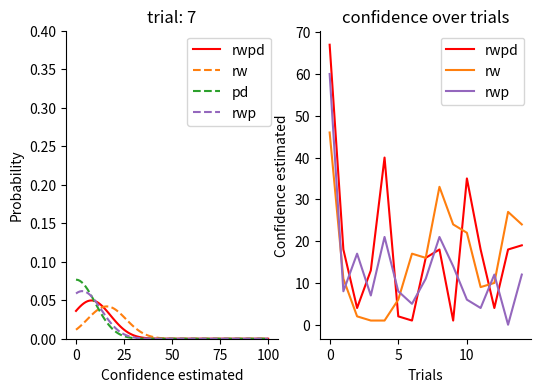

Generate this figure with matplotlib:
# -*- coding: utf-8 -*-
"""
Created on Sat Apr  5 15:49:53 2025

[redacted]
"""

# Simulate RWPD model

# Simualte the RWPD model at different paramters to get an understanding of
# how they influence each other.

import numpy as np
from matplotlib import pyplot as plt


def sim_norm_prob_vectorized(mean, sigma,
                             lower_bound=0, upper_bound=100):
    """

    """
    #np.random.seed(42) # Make deterministic (for debugging)

    # Create an array of integer steps [lower_bound, upper_bound] for all distributions
    x_values = np.arange(lower_bound, upper_bound + 1)

    # Reshape mean and sigma to broadcast across x_values (for element-wise operations)
    mean = mean[:, np.newaxis]
    sigma = sigma[:, np.newaxis]

    # Compute the Gaussian probability for each x_value, mean, and sigma (vectorized)
    y_values = (1 / (sigma * np.sqrt(2 * np.pi))) * np.exp(-0.5 * ((x_values - mean) / sigma) ** 2)

    # Normalize each distribution by dividing each by the sum of the distribution
    y_values /= np.sum(y_values, axis=1, keepdims=True)

    # Simulate confidence values by sampling based on the probabilities in y_values
    simulated_confidence = np.array([
        np.random.choice(x_values, p=prob_dist) for prob_dist in y_values
    ])

    return simulated_confidence, y_values

def RWPD_sim (x, *args):

    """
    Sim RWPD model retuning simulated confidence estimates
    alpha, sigma, w_RW, w_PD = x
    confidence, feedback, n_trials, performance = args
    """

    alpha, sigma, gamma, w_RW, w_PD = x
    confidence, feedback, n_trials, performance = args

    model_pred = np.zeros(n_trials)
    c_rw = np.zeros(n_trials)
    conf_vec = np.zeros(n_trials)
    prob_vec = np.zeros((n_trials, 101))
    ewma_performance = performance[0]
    for t in range(n_trials):

        if t == 0:
            # The probability mean for the first trial
            model_pred[t] = confidence[t]

            # Calculate probabilities and simulate confidence estimate
            conf_sim, p_options = sim_norm_prob_vectorized(
                                                    np.array([model_pred[t]]),
                                                    np.array([sigma]))

            # Save simulated estimate to confidence array
            conf_vec[t] = conf_sim[0]
            prob_vec[t] = p_options

        else:
            # Get previous feedback (f) and confidence estimate (c)
            f = feedback[t-1]
            c = int(c_rw[t-1])

            PE = f - c  # Prediction error
            c_rw[t] = c + alpha*PE  # Update rule

            # Ensure c_rw is between 0 and 100.
            c_rw[t] = max(0, min(100, c_rw[t]))

            # Get performance delta
            #delta_p = performance[t] - np.nanmean(performance[t-gamma:t])

            # Update EWMA
            ewma_performance = gamma * ewma_performance + (1 - gamma) * performance[t-1]
            # Compute performance delta
            delta_p = performance[t] - ewma_performance


            # Encure delta_p is between -100 and 100.
            delta_p = max(-100, min(100, delta_p))

            model_pred[t] = max(0, min(100, int((w_RW*c_rw[t]) + (w_PD*delta_p))))

            # Calculate probabilities across different options (p_options)
            conf_sim, p_options = sim_norm_prob_vectorized(
                                                     np.array([model_pred[t]]),
                                                     np.array([sigma]),
                                                     lower_bound=0,
                                                     upper_bound=100)
            conf_vec[t] = conf_sim[0]
            prob_vec[t] = p_options

    return conf_vec, prob_vec


def RWP_sim (x, *args, non_linear=True):

    """
    Sim RWP model returning simulated confidence estimates
    alpha, sigma, w_RW, w_PD = x
    confidence, feedback, n_trials, performance = args
    """

    alpha, sigma, w_RW, w_PD, theta = x
    confidence, feedback, n_trials, performance = args
    model_pred = np.zeros(n_trials)
    c_rw = np.zeros(n_trials)
    conf_vec = np.zeros(n_trials)
    p_options_vec = np.zeros((n_trials,101))
    for t in range(n_trials):

        if t == 0:
            # The probability mean for the first trial
            model_pred[t] = confidence[t]

            # Calculate probabilities and simulate confidence estimate
            conf_sim, y_values = sim_norm_prob_vectorized(
                                                    np.array([model_pred[t]]),
                                                    np.array([sigma]))

            # Save simulated estimate to confidence array
            conf_vec[t] = conf_sim[0]
            p_options_vec[t] = y_values

        else:
            # Get previous feedback (f) and confidence estimate (c)
            f = feedback[t-1]
            c = model_pred[t-1] #c_rw[t-1]

            # Update rule
            c_rw[t]  = c + alpha*(f - c)

            # Ensure c_rw is between 0 and 100.
            c_rw[t] = max(0, min(100, c_rw[t]))

            # Get performance influence on confidence
            if non_linear:
                c_P = 100 / (1 + np.exp(-performance[t]  / 20))
            else:
                # Negative absolute error.
                # The theta/"100" establish a threshold for when the error
                # should be considered worse than expected.
                c_P = theta + performance[t]

                # Using predictions of performance
                #PP = np.mean(performance[t-3:t]) # Performance prediction
                #PPE = performance[t] - PP # Performance prediction error
                #c_P = alpha*PPE # Performance influence on confidence

            #print(c_P)
            # Using the mean rather than the sum of influences
            #k = 0
            #if w_PD > 0:
            #    k += 1
            #if w_RW > 0:
            #    k += 1
            #model_pred[t] = max(0, min(100, ((w_RW*c_rw[t]) + (w_PD*c_P))/k ))

            # Sum up the weighted influences
            model_pred[t] = max(0, min(100, (w_RW*c_rw[t]) + (w_PD*c_P)))

            # Calculate probabilities across different options (p_options)
            conf_sim, p_options = sim_norm_prob_vectorized(
                                                     np.array([model_pred[t]]),
                                                     np.array([sigma]),
                                                     )

            conf_vec[t] = conf_sim[0]
            p_options_vec[t] = p_options

    return conf_vec, p_options_vec

def rand_uni_arr(low=0, high=100, size=15):
    array = np.random.uniform(low=low, high=high, size=(size))
    return array

def aic(y_true, y_pred, k):
    resid = y_true - y_pred
    sse = np.sum(resid**2)
    n = len(y_true)
    return n * np.log(sse / n) + 2 * k  # k = number of parameters

# Function to process data for a single session
def process_session(df_s):

    # Remove baseline
    df_s = df_s[df_s.condition != 'baseline']

    # Calculate absolute trial error as the average across subtrials
    df_s['difference'] = abs(df_s['estimate'] - df_s['correct'])
    abs_error_avg = df_s.groupby('trial')['difference'].mean()

    # Only keep first row of every subtrial (one row = one trial)
    df_s = df_s.drop_duplicates(subset='trial', keep='first')

    # Calculate trial-by-trial metrics
    confidence = df_s.confidence.values

    performance = -abs_error_avg.values # Performance from participant.

    return confidence, performance

def get_session_dfs(df):
    # Unique pid and sessions pairs
    unique_pairs = df[['pid', 'session']].drop_duplicates()

    # Convert the DataFrame to a list of tuples
    unique_pairs_list = list(unique_pairs.itertuples(index=False, name=None))
    # unique_pairs_list = [unique_pairs_list[0]]

    # Create a list of DataFrames, one for each unique pid-session combo
    df_list = [df[(df['pid'] == pid) &
                  (df['session'] == session)].copy()
               for pid, session in unique_pairs_list]

    return df_list

#%% Simulate linear model confidence over trials
trials = 15
iterations = 100

confidence, feedback, n_trials, performance = rand_uni_arr(), rand_uni_arr(), 15, rand_uni_arr(high=30)
performance = -performance

# Parameters
# The range w_PD = 2-5 balances the range w_RW = 0-1 without the model
# regressing into a simple RW model.

alpha, sigma, gamma, w_RW, w_PD, w_P, theta = 0.2, 10, 1, 0.5, 1, 0.2, 20

# Predictions
conf_vec, p_options = RWPD_sim((alpha, sigma, gamma, w_RW, w_PD),
                               confidence, feedback, n_trials, performance,
                               )

conf_vec_rw , p_options_rw  = RWPD_sim((alpha, sigma, gamma, w_RW, 0),
                               confidence, feedback, n_trials, performance,
                               )

conf_vec_p, p_options_p = RWPD_sim((alpha, sigma, gamma, 0, w_PD),
                               confidence, feedback, n_trials, performance,
                               )

# Predictions
conf_vec_rwp, p_options_rwp = RWP_sim((alpha, sigma, w_RW, w_P, theta),
                               confidence, feedback, n_trials, performance,
                               non_linear=False)

# Plot
fig, (ax, ax2) = plt.subplots(1,2, figsize=(6,4))
for trial in range(7,8):
    ax.plot(p_options[trial], label='rwpd', color='red', ls='-')
    ax.plot(p_options_rw[trial], label='rw', color='C1', ls='--')
    ax.plot(p_options_p[trial], label='pd', color='C2', ls='--')
    ax.plot(p_options_rwp[trial], label='rwp', color='C4', ls='--')

ax2.plot(range(len(conf_vec)), conf_vec, label='rwpd', color='red')
ax2.plot(range(len(conf_vec_rw)), conf_vec_rw, label='rw', color='C1')
ax2.plot(range(len(conf_vec_rwp)), conf_vec_rwp, label='rwp', color='C4')
#ax.plot(range(n_trials), confidence, label='data')
#ax.plot(c_array, p_array, label='sim')
#ax.scatter(c_array, p_array, label='sim')
ax.set_xlabel('Confidence estimated')
ax.set_ylabel('Probability')
ax.spines[['top', 'right']].set_visible(False)
ax2.spines[['top', 'right']].set_visible(False)
ax.legend()
ax2.legend()
ax.set_title(f'trial: {trial}')
ax2.set_ylabel('Confidence estimated')
ax2.set_xlabel('Trials')
ax2.set_title(f'confidence over trials')
ax.set_ylim(0, 0.4)
plt.show()
